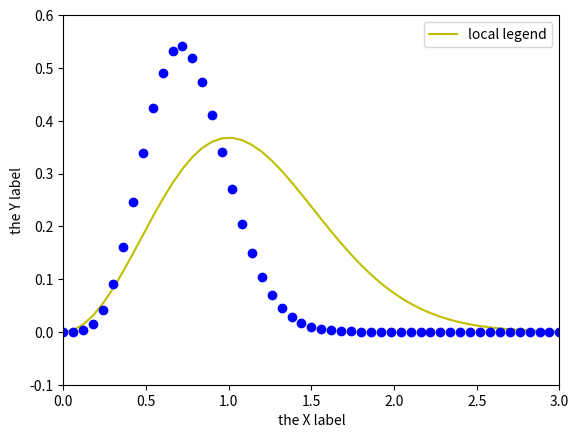

Write the Python code that produced this figure.
"""
matplotlib recomend to import the modules 
the folowing way
"""

import numpy as np
import matplotlib.pyplot as plt

def f(x):
    return x**2*np.exp(-x**2)

def f2(x):
    return x**2*f(x)

x = np.linspace(0,3,51)
y = f(x)
y2 = f2(x*2)

plt.plot(x,y, 'y-')
plt.legend(['local legend'])
plt.xlabel('the X label')
plt.ylabel('the Y label')
plt.axis([0,3,-0.1,0.6])

plt.plot(x,y2, 'bo')
plt.legend(['local legend'])
plt.xlabel('the X label')
plt.ylabel('the Y label')
plt.axis([0,3,-0.1,0.6])

plt.show()

